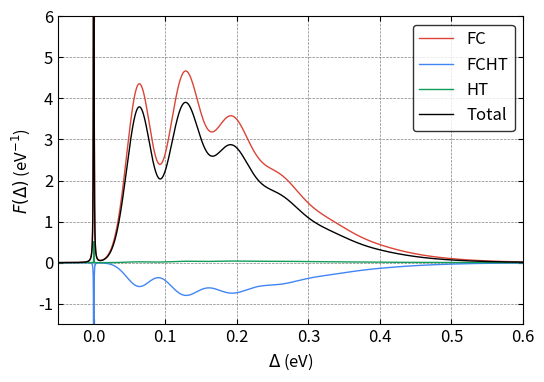

The matplotlib source for this figure:
#!/usr/bin/env python3
import numpy as np
from scipy import constants
from scipy.special import eval_hermite
from scipy.special import comb, factorial, factorial2
import sys
import matplotlib.pyplot as plt
from mpl_toolkits.axes_grid1.inset_locator import inset_axes
from mpl_toolkits.axes_grid1 import make_axes_locatable, axes_size
from decimal import *

plt.rcParams.update({"font.size": 12})

#############
# Functions #
#############


# fc integral
def fcf_mine(ni, nf, wi, wf, k):
    wi = wi * constants.eV  # J
    wi = wi / constants.hbar  # rad \cdot s^{-1}
    wi = wi / constants.hbar  # J^{-1} \cdot rad \cdot s^{-2}
    wf = wf * constants.eV  # J
    wf = wf / constants.hbar  # rad \cdot s^{-1}
    wf = wf / constants.hbar  # J^{-1} \cdot rad \cdot s^{-2}
    # kg^{0.5} \cdot meter
    k = k * constants.physical_constants["atomic mass constant"][0] ** 0.5 * 1e-10

    a = (wi - wf) / (wi + wf)
    b = 2 * k * np.sqrt(wi) * wf / (wi + wf)
    c = -a
    d = -2 * k * np.sqrt(wf) * wi / (wi + wf)
    e = 4 * np.sqrt(wi * wf) / (wi + wf)
    f = np.zeros((ni, nf))

    f[0, 0] = (e / 2) ** 0.5 * np.exp(b * d / 2 / e)

    f[0, 1] = 1 / np.sqrt(2) * d * f[0, 0]
    for j in range(2, nf):
        f[0, j] = (
            1 / np.sqrt(2 * j) * d * f[0, j - 1]
            + np.sqrt((j - 1) / j) * c * f[0, j - 2]
        )

    f[1, 0] = 1 / np.sqrt(2) * b * f[0, 0]
    for i in range(2, ni):
        f[i, 0] = (
            1 / np.sqrt(2 * i) * b * f[i - 1, 0]
            + np.sqrt((i - 1) / i) * a * f[i - 2, 0]
        )

    for j in range(1, nf):
        f[1, j] = (
            1 / np.sqrt(2 * 1) * b * f[0, j] + 1 / 2 * np.sqrt(j / 1) * e * f[0, j - 1]
        )

    for i in range(2, ni):
        for j in range(1, nf):
            f[i, j] = (
                1 / np.sqrt(2 * i) * b * f[i - 1, j]
                + np.sqrt((i - 1) / i) * a * f[i - 2, j]
                + 1 / 2 * np.sqrt(j / i) * e * f[i - 1, j - 1]
            )
    return f


# fc integral with Q inside
def fcf_q(ni, nf, wi, wf, k):
    fq = np.zeros((ni, nf))
    f = fcf_mine(ni, nf, wi, wf, k)
    for i in range(ni):
        for j in range(nf):
            if i == 0:
                fq[i, j] = np.sqrt(i + 1) * f[i + 1, j]
            elif i == ni - 1:
                fq[i, j] = np.sqrt(i) * f[i - 1, j]
            else:
                fq[i, j] = np.sqrt(i + 1) * f[i + 1, j] + np.sqrt(i) * f[i - 1, j]
    # change unit from eV to rad \cdot s^{-1}
    wi = wi * constants.eV / constants.hbar
    prefactor = np.sqrt(constants.hbar / 2 / wi)
    fq = fq * prefactor
    # the unit of the fq is kg^{1/2} \cdot m
    return fq


# gaussian function
def Gaussian(x, mu, sigma_r):
    sigma = (sigma_r[1] - sigma_r[0]) * (mu / 160) + sigma_r[0]
    pref = 1 / np.sqrt(2 * np.pi * sigma**2)
    expp = np.exp(-((x - mu) ** 2) / (2 * sigma**2))
    return pref * expp


# lorentzian function
def Lorentzian(x, mu, gamma):
    pref = 1 / (np.pi * gamma)
    mp = gamma**2 / ((x - mu) ** 2 + gamma**2)
    return pref * mp


# BZ distribution
def BZ(ene, T):  # unit is meV and K
    return np.exp(-(ene * 1e-3 * constants.eV) / (constants.k * T))


# compute fc line shape
def bulid_fc_lsp(
    mu, eneaxis, order_a, order_b, freq_a, fc_int_v, energy_v, Temp, sigma
):
    lsp = np.zeros(eneaxis.shape[0])
    for ind_a in range(order_a):
        pref = BZ(ind_a * freq_a, Temp) * mu**2
        for ind_b in range(order_b):
            if ind_a == 0 and ind_b == 0:
                #lsp[:] = lsp[:] + pref * fc_int_v[ind_a, ind_b] ** 2 * Lorentzian(
                #    eneaxis[:], energy_v[ind_a, ind_b], gamma
                #)
                lsp[:] = lsp[:] + pref * fc_int_v[ind_b, ind_a] ** 2 * Lorentzian(
                    eneaxis[:], energy_v[ind_a, ind_b], gamma
                )
            else:
                #lsp[:] = lsp[:] + pref * fc_int_v[ind_a, ind_b] ** 2 * Gaussian(
                #    eneaxis[:], energy_v[ind_a, ind_b], sigma
                #)
                lsp[:] = lsp[:] + pref * fc_int_v[ind_b, ind_a] ** 2 * Gaussian(
                    eneaxis[:], energy_v[ind_a, ind_b], sigma
                )
    return lsp


# compute fcht line shape
def bulid_fcht_lsp(
    mu,
    DmuDq,
    eneaxis,
    order_a,
    order_b,
    freq_a,
    fc_int_v,
    fc_int_q,
    energy_v,
    Temp,
    sigma,
):
    fcht_lsp = np.zeros(eneaxis.shape[0])
    for ind_a in range(order_a):
        pref = BZ(ind_a * freq_a, Temp) * 2 * mu * DmuDq
        for ind_b in range(order_b):
            if ind_a == 0 and ind_b == 0:
                #fcht_lsp[:] = fcht_lsp[:] + pref * fc_int_v[ind_a, ind_b] * fc_int_q[
                #    ind_a, ind_b
                #] * Lorentzian(eneaxis[:], energy_v[ind_a, ind_b], gamma)
                fcht_lsp[:] = fcht_lsp[:] + pref * fc_int_v[ind_b, ind_a] * fc_int_q[
                    ind_b, ind_a
                ] * Lorentzian(eneaxis[:], energy_v[ind_a, ind_b], gamma)
            else:
                #fcht_lsp[:] = fcht_lsp[:] + pref * fc_int_v[ind_a, ind_b] * fc_int_q[
                #    ind_a, ind_b
                #] * Gaussian(eneaxis[:], energy_v[ind_a, ind_b], sigma)
                fcht_lsp[:] = fcht_lsp[:] + pref * fc_int_v[ind_b, ind_a] * fc_int_q[
                    ind_b, ind_a
                ] * Gaussian(eneaxis[:], energy_v[ind_a, ind_b], sigma)
    return fcht_lsp


# compute ht line shape
def bulid_ht_lsp(
    DmuDq, eneaxis, order_a, order_b, freq_a, fc_int_q, energy_v, Temp, sigma
):
    ht_lsp = np.zeros(eneaxis.shape[0])
    for ind_a in range(order_a):
        pref = BZ(ind_a * freq_a, Temp) * DmuDq**2
        for ind_b in range(order_b):
            if ind_a == 0 and ind_b == 0:
                #ht_lsp[:] = ht_lsp[:] + pref * fc_int_q[ind_a, ind_b] ** 2 * Lorentzian(
                #    eneaxis[:], energy_v[ind_a, ind_b], gamma
                #)
                ht_lsp[:] = ht_lsp[:] + pref * fc_int_q[ind_b, ind_a] ** 2 * Lorentzian(
                    eneaxis[:], energy_v[ind_a, ind_b], gamma
                )
            else:
                #ht_lsp[:] = ht_lsp[:] + pref * fc_int_q[ind_a, ind_b] ** 2 * Gaussian(
                #    eneaxis[:], energy_v[ind_a, ind_b], sigma
                #)
                ht_lsp[:] = ht_lsp[:] + pref * fc_int_q[ind_b, ind_a] ** 2 * Gaussian(
                    eneaxis[:], energy_v[ind_a, ind_b], sigma
                )
    return ht_lsp


if __name__ == "__main__":

    red = "#DB4437"
    blue = "#4285F4"
    green = "#0F9D58"

    #########
    # Input #
    #########

    # 3A2 is initial and 3E is final
    # \lambda_\perp (unitless for now)
    mu = 1.0 * 54.478384245865115 / 50.26757631745079
    # unit: 1/(amu^1/2 \AA) # \lambda_\perp increases from 3E geo to 1A1 / 3A2 geo
    DmuDq = - (54.478384245865115 - 50.26757631745079) / 50.26757631745079 / 0.476630
    # at 1A1 geo: 54.478384245865115 GHz, final
    # at 3E(a1) geo: 50.26757631745079 GHz, initial

    # initial is at 0.0
    # final is at -|Delta Q| = raw_q

    # input freq (meV)
    # from the npj paper
    freq_a = 63  # initial
    freq_b = 63  # final

    # input q (amu^1/2 \AA)
    raw_q = 0.476630 * np.sqrt((3.49 - 0.59) / 1.85)

    # order
    order_a = 40
    order_b = 40

    # energy range for plot
    ene_range = [-150, 1200]

    # resolution
    resol = 13501

    # temperature: K
    Temp = 5

    # broadening
    gamma = 0.1
    sigma = [12, 25]

    # ZPL: meV
    ZPL = 0

    ################
    # FC Integrals #
    ################

    # unit conversion, from meV to eV
    alpha_a = freq_a * 1e-3
    alpha_b = freq_b * 1e-3

    # unit conversion, from 1/(amu^{1/2} \cdot \AA) to 1 / kg^{1/2} / m
    DmuDq = (
        DmuDq
        * 1
        / (constants.physical_constants["atomic mass constant"][0] ** 0.5 * 1e-10)
    )

    # compute fc integrals
    fc_int_v = fcf_mine(order_a, order_b, alpha_a, alpha_b, raw_q)

    # compute fc_q integrals # zero point of Q axis is at the local minimum of the ES
    fc_int_q = fcf_q(order_a, order_b, alpha_a, alpha_b, raw_q)

    ##############
    # line shape #
    ##############

    lineshape = True
    if lineshape == True:

        # compute the energies corresponding to fc intergrals
        energy_v = np.zeros((order_a, order_b))
        for ind_a in range(order_a):
            for ind_b in range(order_b):
                energy_v[ind_a, ind_b] = 0 - ind_a * freq_a + ind_b * freq_b

        # line shape
        eneaxis = np.linspace(ene_range[0], ene_range[1], resol)

        fc_lsp = np.zeros(resol)
        fc_lsp = bulid_fc_lsp(
            mu, eneaxis, order_a, order_b, freq_a, fc_int_v, energy_v, Temp, sigma
        )

        fcht_lsp = np.zeros(resol)
        fcht_lsp = bulid_fcht_lsp(
            mu,
            DmuDq,
            eneaxis,
            order_a,
            order_b,
            freq_a,
            fc_int_v,
            fc_int_q,
            energy_v,
            Temp,
            sigma,
        )

        ht_lsp = np.zeros(resol)
        ht_lsp = bulid_ht_lsp(
            DmuDq, eneaxis, order_a, order_b, freq_a, fc_int_q, energy_v, Temp, sigma
        )


        # normalization with respect to the FC lsp
        all_lsp = fc_lsp + fcht_lsp + ht_lsp
        norm = sum(fc_lsp) * (ene_range[1] - ene_range[0]) / resol
        fc_lsp[:] = fc_lsp[:] / norm
        fcht_lsp[:] = fcht_lsp[:] / norm
        ht_lsp[:] = ht_lsp[:] / norm
        all_lsp[:] = all_lsp[:] / norm

        # sum
        print("Sum of FC is %.5f"% (sum(abs(fc_lsp))))
        print("Sum of FCHT is %.5f"% (sum(abs(fcht_lsp))))
        print("Sum of HT is %.5f"% (sum(abs(ht_lsp))))
        print("Sum of Total is %.5f"% (sum(abs(all_lsp))))

        # fraction
        print("Fraction of FC is %.5f" % (sum(abs(fc_lsp)) / sum(all_lsp)))
        print("Fraction of FCHT is %.5f" % (sum(abs(fcht_lsp)) / sum(all_lsp)))
        print("Fraction of HT is %.5f" % (sum(abs(ht_lsp)) / sum(all_lsp)))

        print("Summ of FC is %.5f" % (sum(fc_lsp) / sum(all_lsp)))
        print("Summ of FCHT is %.5f" % (sum(fcht_lsp) / sum(all_lsp)))
        print("Summ of HT is %.5f" % (sum(ht_lsp) / sum(all_lsp)))

        # write to file
        with open("scaled-q-FC-NV-Temp-" + str(Temp) + "-lsp.dat", "w") as w:
            nline = (
                "Energy (meV)          FC          FCHT        HT        TOT",
                "\n",
            )
            w.writelines(nline)
            for i in range(fc_lsp.shape[0]):
                nline = (
                    "%.8e    %.8e    %.8e    %.8e    %.8e"
                    % (eneaxis[i], fc_lsp[i], fcht_lsp[i], ht_lsp[i], all_lsp[i]),
                    "\n",
                )
                w.writelines(nline)
            w.close()

        # bars
        fc_bars = np.zeros((order_a * order_b, order_a * order_b))
        fcht_bars = np.zeros((order_a * order_b, order_a * order_b))
        ht_bars = np.zeros((order_a * order_b, order_a * order_b))
        for ind_a in range(order_a):
            for ind_b in range(order_b):
                fc_bars[0, ind_a * order_a + ind_b] = energy_v[ind_a, ind_b]
                fcht_bars[0, ind_a * order_a + ind_b] = energy_v[ind_a, ind_b]
                ht_bars[0, ind_a * order_a + ind_b] = energy_v[ind_a, ind_b]
                fc_bars[1, ind_a * order_a + ind_b] = (
                    mu**2 * fc_int_v[ind_a, ind_b] ** 2 * BZ(ind_a * freq_a, Temp)
                )
                fcht_bars[1, ind_a * order_a + ind_b] = (
                    2
                    * mu
                    * DmuDq
                    * fc_int_v[ind_a, ind_b]
                    * fc_int_q[ind_a, ind_b]
                    * BZ(ind_a * freq_a, Temp)
                )
                ht_bars[1, ind_a * order_a + ind_b] = (
                    DmuDq**2 * fc_int_q[ind_a, ind_b] ** 2 * BZ(ind_a * freq_a, Temp)
                )

        # Plot
        fig, ax = plt.subplots(1, 1, figsize=(6, 4))

        ax.plot(eneaxis * 1e-3, fc_lsp * 1e3, color=red, linewidth=1, linestyle="-", label="FC")
        ax.plot(
            eneaxis * 1e-3, fcht_lsp * 1e3, color=blue, linewidth=1, linestyle="-", label="FCHT"
        )
        ax.plot(eneaxis * 1e-3, ht_lsp * 1e3, color=green, linewidth=1, linestyle="-", label="HT")
        ax.plot(
            eneaxis * 1e-3, all_lsp * 1e3, color="black", linewidth=1, linestyle="-", label="Total"
        )

        ax.legend(fontsize=12, loc="upper right", edgecolor="black")
        ax.set_xlim((-0.05, 0.6))
        ax.set_ylim((-1.5, 6))

        ax.grid(color='gray', linestyle='--', linewidth=0.5)

        ax.tick_params(direction="in")
        ax.xaxis.set_ticks_position("both")
        ax.yaxis.set_ticks_position("both")
        ax.set_xlabel("$\Delta$ (eV)")
        ax.set_ylabel("$F(\Delta)$ (eV$^{-1}$)")

        plt.savefig("figure_s8.pdf", dpi=300, bbox_inches="tight")
        plt.show()
